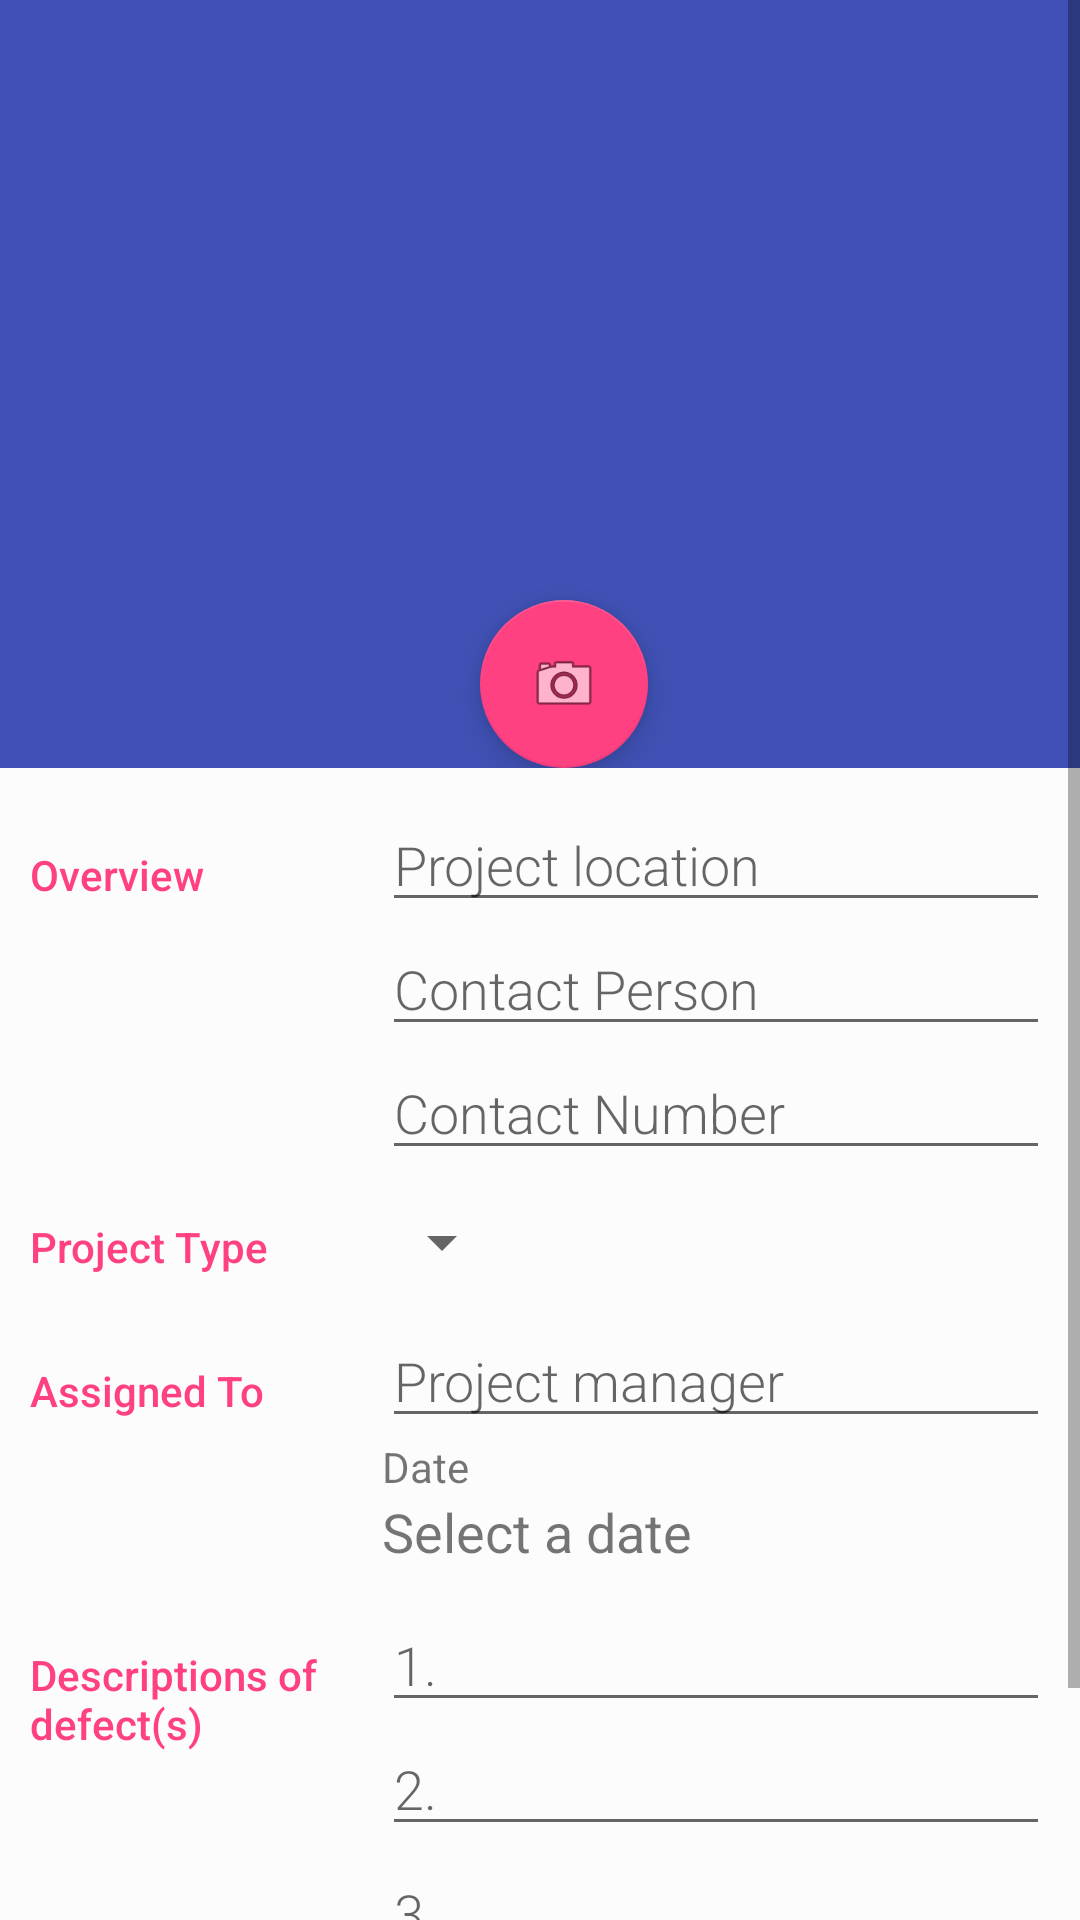

This screen was rendered from an Android layout file. Write that file and the resources it references.
<!-- AndroidManifest.xml: application theme AppTheme -->
<!-- res/layout/activity_defect_editor.xml -->
<?xml version="1.0" encoding="utf-8"?>
<ScrollView android:layout_width="match_parent"
    android:layout_height="match_parent"
    xmlns:android="http://schemas.android.com/apk/res/android"
    xmlns:app="http://schemas.android.com/apk/res-auto"
    xmlns:tools="http://schemas.android.com/tools"
    tools:context=".defectEditor">

    <RelativeLayout
        android:layout_width="match_parent"
        android:layout_height="wrap_content"
        android:fitsSystemWindows="true">

    <android.support.design.widget.AppBarLayout
        android:id="@+id/appbar"
        android:layout_width="match_parent"
        android:layout_height="wrap_content">


    <android.support.v7.widget.Toolbar
        android:id="@+id/toolbar_2"
        android:layout_width="match_parent"
        android:layout_height="wrap_content"
        android:background="@color/colorPrimary"
        android:minHeight="?attr/actionBarSize"
        android:theme="@style/ThemeOverlay.AppCompat.Dark.ActionBar"
        app:layout_collapseMode="none"
        app:elevation="0dp"
        app:layout_scrollFlags="scroll|exitUntilCollapsed"
        app:popupTheme="@style/ThemeOverlay.AppCompat.Light">

        <LinearLayout
            android:layout_width="match_parent"
            android:layout_height="wrap_content"
            android:orientation="vertical">

            <ImageView
                android:id="@+id/project_img"
                android:layout_width="290dp"
                android:layout_height="200dp"
                android:layout_gravity="center"
                android:adjustViewBounds="true"
                android:scaleType="centerCrop" />

            <android.support.design.widget.FloatingActionButton
                android:id="@+id/floatingActionButton2"
                android:layout_width="wrap_content"
                android:layout_height="wrap_content"
                android:layout_gravity="center"
                android:clickable="true"
                app:srcCompat="@android:drawable/ic_menu_camera" />

        </LinearLayout>
    </android.support.v7.widget.Toolbar>
    </android.support.design.widget.AppBarLayout>
    <LinearLayout
        android:layout_width="match_parent"
        android:layout_height="match_parent"
        android:orientation="vertical"
        android:layout_below="@+id/appbar"
        android:padding="10dp"
        android:background="@color/backgroundcolor">
    
    <LinearLayout
        android:layout_width="match_parent"
        android:layout_height="wrap_content"
        android:orientation="horizontal">

        
        <TextView
            android:text="@string/category_overview"
            style="@style/CategoryStyle" />

        
        <LinearLayout
            android:layout_height="wrap_content"
            android:layout_width="0dp"
            android:layout_weight="2"
            android:paddingLeft="4dp"
            android:orientation="vertical">

            
            <EditText
                android:id="@+id/edit_project_location"
                android:hint="@string/hint_project_location"
                android:inputType="textCapWords"
                style="@style/EditorFieldStyle" />

            
            <EditText
                android:id="@+id/edit_client_name"
                android:hint="@string/hint_client_name"
                android:inputType="textCapWords"
                style="@style/EditorFieldStyle" />

            
            <EditText
                android:id="@+id/edit_client_contact"
                android:hint="@string/hint_client_contact"
                android:inputType="phone"
                style="@style/EditorFieldStyle" />
        </LinearLayout>
    </LinearLayout>

    
    <LinearLayout
        android:id="@+id/container_projectType"
        android:layout_width="match_parent"
        android:layout_height="wrap_content"
        android:orientation="horizontal">

        
        <TextView
            android:text="@string/category_projectType"
            style="@style/CategoryStyle" />

        
        <LinearLayout
            android:layout_height="wrap_content"
            android:layout_width="0dp"
            android:layout_weight="2"
            android:orientation="vertical">

            
            <Spinner
                android:id="@+id/spinner_projectType"
                android:layout_height="48dp"
                android:layout_width="wrap_content"
                android:paddingRight="16dp"
                android:spinnerMode="dropdown"/>
        </LinearLayout>
    </LinearLayout>
    
    <LinearLayout
        android:layout_width="match_parent"
        android:layout_height="wrap_content"
        android:orientation="horizontal">

        
        <TextView
            android:text="@string/category_assignedTo"
            style="@style/CategoryStyle" />

        
        <LinearLayout
            android:layout_height="wrap_content"
            android:layout_width="0dp"
            android:layout_weight="2"
            android:paddingLeft="4dp"
            android:orientation="vertical">

            
            <EditText
                android:id="@+id/edit_project_manager"
                android:hint="@string/project_manager_hint"
                android:inputType="textCapWords"
                style="@style/EditorFieldStyle" />

            
            <TextView
                android:id="@+id/starts_on"
                android:layout_width="90dp"
                android:layout_height="wrap_content"
                android:text="Date"/>
            <TextView
                android:id="@+id/edit_project_date"
                android:layout_width="wrap_content"
                android:layout_height="wrap_content"
                android:textSize="18sp"
                android:text="Select a date"/>
        </LinearLayout>
    </LinearLayout>

    <LinearLayout
        android:layout_width="match_parent"
        android:layout_height="wrap_content"
        android:layout_marginTop="10dp"
        android:orientation="horizontal">

        
        <TextView
            android:text="@string/category_descriptions_of_defect_s"
            style="@style/CategoryStyle" />

        <LinearLayout
            android:layout_height="wrap_content"
            android:layout_width="0dp"
            android:layout_weight="2"
            android:paddingLeft="4dp"
            android:orientation="vertical">

            
            <EditText
                android:id="@+id/defect_1"
                android:hint="@string/defect_1"
                android:inputType="textCapWords"
                style="@style/EditorFieldStyle" />

            
            <EditText
                android:id="@+id/defect_2"
                android:hint="@string/defect_2"
                android:inputType="textCapWords"
                style="@style/EditorFieldStyle" />

            
            <EditText
                android:id="@+id/defect_3"
                android:hint="@string/defect_3"
                android:inputType="text"
                style="@style/EditorFieldStyle" />
        </LinearLayout>
    </LinearLayout>


    <LinearLayout
        android:layout_width="match_parent"
        android:layout_height="wrap_content"
        android:orientation="horizontal"
        android:padding="10dp">

        
        <TextView
            android:text="@string/pending_comments"
            style="@style/CategoryStyle" />

        <LinearLayout
            android:layout_height="wrap_content"
            android:layout_width="0dp"
            android:layout_weight="2"
            android:paddingLeft="1dp">
        
        <EditText
            android:id="@+id/pending_comment"
            android:hint="@string/Pending_comment"
            android:inputType="textMultiLine"
            style="@style/EditorFieldStyle" />
        </LinearLayout>

    </LinearLayout>
    </LinearLayout>

    </RelativeLayout>

</ScrollView>
<!-- resources referenced by this layout -->
<resources>
  <color name="backgroundcolor">#fcfcfc</color>
  <color name="colorPrimary">#3F51B5</color>
  <string name="Pending_comment">Add comments here</string>
  <string name="category_assignedTo">Assigned To</string>
  <string name="category_descriptions_of_defect_s">Descriptions of defect(s)</string>
  <string name="category_overview">Overview</string>
  <string name="category_projectType">Project Type</string>
  <string name="defect_1">1.</string>
  <string name="defect_2">2.</string>
  <string name="defect_3">3.</string>
  <string name="hint_client_contact">Contact Number</string>
  <string name="hint_client_name">Contact Person</string>
  <string name="hint_project_location">Project location</string>
  <string name="pending_comments">Comments</string>
  <string name="project_manager_hint">Project manager</string>
  <style name="CategoryStyle">
          <item name="android:layout_height">wrap_content</item>
          <item name="android:layout_width">0dp</item>
          <item name="android:layout_weight">1</item>
          <item name="android:paddingTop">16dp</item>
          <item name="android:textColor">@color/colorAccent</item>
          <item name="android:fontFamily">sans-serif-medium</item>
          <item name="android:textAppearance">?android:textAppearanceSmall</item>
      </style>
  <style name="EditorFieldStyle">
          <item name="android:layout_height">wrap_content</item>
          <item name="android:layout_width">match_parent</item>
          <item name="android:fontFamily">sans-serif-light</item>
          <item name="android:textAppearance">?android:textAppearanceMedium</item>
      </style>
  <style name="AppTheme" parent="Theme.AppCompat.Light.DarkActionBar">
          
          <item name="colorPrimary">@color/colorPrimary</item>
          <item name="colorPrimaryDark">@color/colorPrimaryDark</item>
          <item name="colorAccent">@color/colorAccent</item>
          <item name="cardViewStyle">@style/CardView.Light</item>
      </style>
  <color name="colorAccent">#FF4081</color>
  <color name="colorPrimaryDark">#303F9F</color>
</resources>
